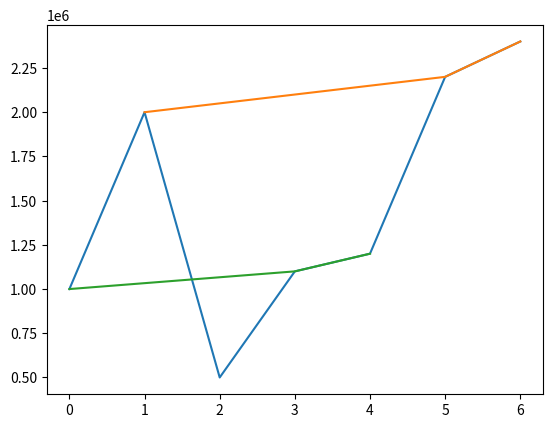

Python code for this plot:
#%% packages
import pandas as pd
import numpy as np

#%%
df = pd.DataFrame({'language': ['R', 'Python', 'SQL', 'R', 'R', 'Python', 'Python'], 
                    'year': [2020, 2020, 2020, 2021, 2022, 2022, 2022],
                    'users': [1E6, 2E6, 0.5E6, 1.1E6, 1.2E6, 2.2E6, 2.4E6]})
df
# %%
df['users'].plot()
# %%
import matplotlib.pyplot as plt
plt.plot(df.loc[df['language']=='Python', 'users'])
plt.plot(df.loc[df['language']=='R', 'users'])
plt.plot(df.loc[df['language']=='SQL', 'users'])
plt.show()
# %%
